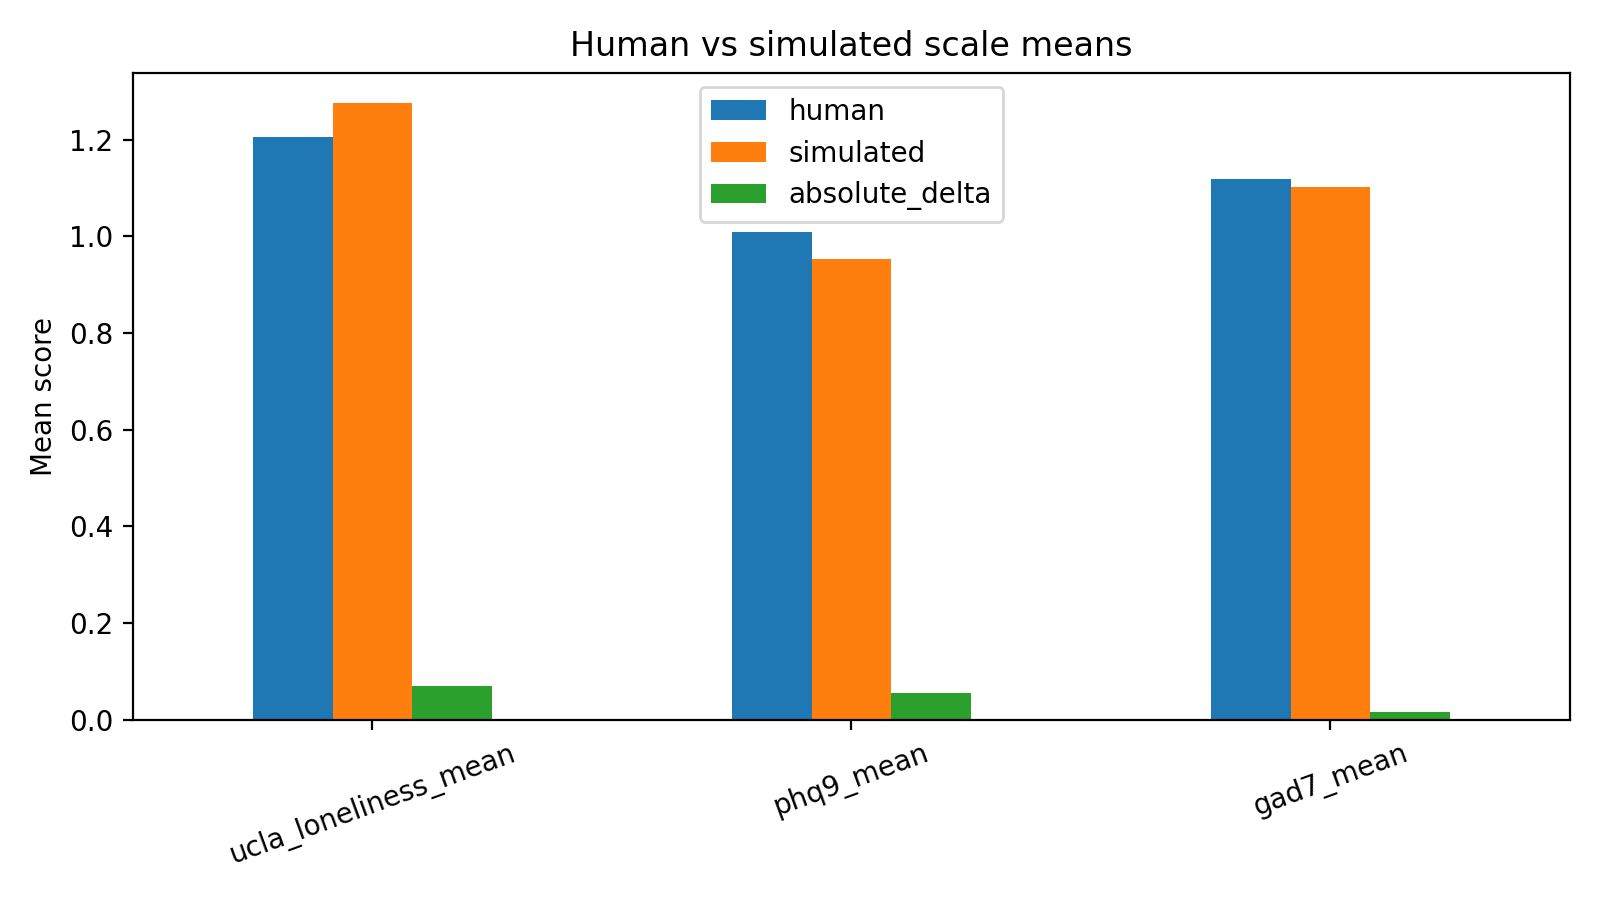

The file beside this chart, header and first rows:
scale, human, simulated, absolute_delta
ucla_loneliness_mean, 1.205, 1.275, 0.07031
phq9_mean, 1.01, 0.9542, 0.05556
gad7_mean, 1.118, 1.102, 0.01607
